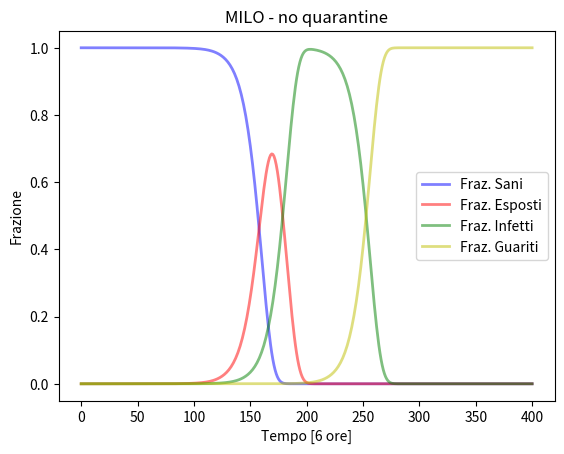
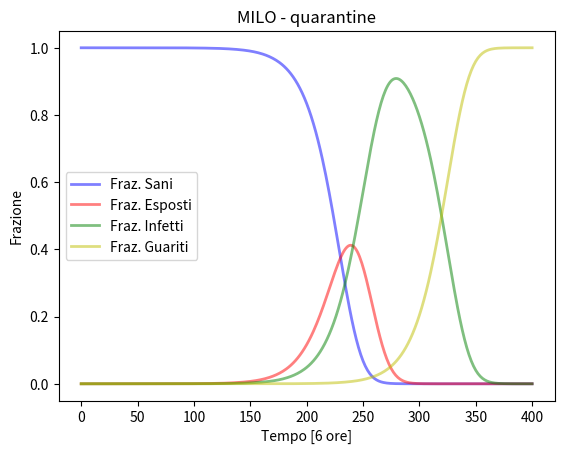

Python code for these plots, in order:
import numpy as np
from scipy.optimize import minimize
import matplotlib.pyplot as plt

def check_boundary(data, abitanti):
    if data < 0:
        data = 0
    if data > abitanti:
        data = abitanti
    return data

def integrate_ode(x, tempo_totale, quarantine):
    # variabili importanti
    h = 5.85*(10**7) # numero di abitanti
    r = 74 # 18.5*4 # tempo medio di guarigione, per 4 perche' aggiorniamo ogni 6 ore
    t = 22 #5.5*4 # tempo medio di incubazione, per 4 perche' aggiorniamo ogni 6 ore
    E = [] # lista degli esposti
    I = [] # lista degli infetti
    R = [] # lista dei guariti
    S = []
    delta_SE = []
    delta_EI = []
    delta_IR = []
    s = x[0] # parametro s
    alpha = x[1]
    # condizione iniziale
    E.append(0)   # nessun esposto
    I.append(1)   # l'infetto bastardo
    R.append(0)   # nessun guarito per ora fra
    S.append(h-1) # numero di sani
    # inizia l'integrazione numerica
    for step in range(tempo_totale):
        print("SITUA: "+str(S[step])+" "+str(E[step])+" "+str(I[step])+" "+str(R[step]))
        if quarantine:
            if I[step] > 1000:
                alpha = 5
        # calcolo delta SE
        delta_SE.append((1-(1-s/h)**(I[step]/alpha))*S[step])
        qua   = (1-(1-s/h)**(I[step]/alpha))*S[step]
        noqua = (1-(1-s/h)**(I[step]))*S[step]
        print("alpha "+str(alpha)+" qua "+str(qua)+ " noqua "+str(noqua))
        # calcolo delta EI
        if step - t < 0: # se non e' passato un ciclo di incubazione e' uguale a zero
            delta_EI.append(0)
        else:
            delta_EI.append(delta_SE[step-t])
        # calcolo delta IR
        if step - r < 0: # se non e' passato un ciclo di guarigione e' uguale a 0
            delta_IR.append(0)
        else:
            delta_IR.append(delta_EI[step-r])
        # print
        #print("stampa dei delta")
        #print("DELTA "+str(alpha)+" "+str(delta_SE[step])+" "+str(delta_EI[step])+" "+str(delta_IR[step]))
        # aggiorno le quantita
        S.append(S[step]-delta_SE[step])
        E.append(E[step]-delta_EI[step]+delta_SE[step])
        I.append(I[step]-delta_IR[step]+delta_EI[step])
        R.append(R[step]+delta_IR[step])

    # fine integrazione numerica
    return E, I, R, S

#def calc_least_squares(x, reference):
def calc_least_squares(x, tempo_totale):
    E = []
    I = []
    R = []
    S = []
    E, I, R, S = integrate_ode(x, tempo_totale, False)
    h = 5.85*(10**7) # numero di abitanti
    #print(E)
    #print(I)
    #print(R)
    fig = plt.figure(facecolor='w')
    t = np.linspace(0, tempo_totale, tempo_totale+1)
    #ax = fig.add_subplot(111, axis_bgcolor='#dddddd', axisbelow=True)
    plt.plot(t, np.array(S)/h, 'b', alpha=0.5, lw=2, label='Fraz. Sani')
    plt.plot(t, np.array(E)/h, 'r', alpha=0.5, lw=2, label='Fraz. Esposti')
    plt.plot(t, np.array(I)/h, 'g', alpha=0.5, lw=2, label='Fraz. Infetti')
    plt.plot(t, np.array(R)/h, 'y', alpha=0.5, lw=2, label='Fraz. Guariti')
    plt.xlabel('Tempo [6 ore]')
    plt.ylabel('Frazione')
    #plt.ylim(0,1.2)
    #ax.yaxis.set_tick_params(length=0)
    #ax.xaxis.set_tick_params(length=0)
    #ax.grid(b=True, which='major', c='w', lw=2, ls='-')
    legend = plt.legend()
    legend.get_frame().set_alpha(0.8)
    #for spine in ('top', 'right', 'bottom', 'left'):
    #    ax.spines[spine].set_visible(False)
    
    plt.title ('MILO - no quarantine')
#    plt.savefig('model_SIR.png', dpi = 300)
    plt.show()
    E = []
    I = []
    R = []
    S = []
    E, I, R, S = integrate_ode(x, tempo_totale, True)
    h = 5.85*(10**7) # numero di abitanti
    #print(E)
    #print(I)
    #print(R)
    fig = plt.figure(facecolor='w')
    t = np.linspace(0, tempo_totale, tempo_totale+1)
    #ax = fig.add_subplot(111, axis_bgcolor='#dddddd', axisbelow=True)
    plt.plot(t, np.array(S)/h, 'b', alpha=0.5, lw=2, label='Fraz. Sani')
    plt.plot(t, np.array(E)/h, 'r', alpha=0.5, lw=2, label='Fraz. Esposti')
    plt.plot(t, np.array(I)/h, 'g', alpha=0.5, lw=2, label='Fraz. Infetti')
    plt.plot(t, np.array(R)/h, 'y', alpha=0.5, lw=2, label='Fraz. Guariti')
    plt.xlabel('Tempo [6 ore]')
    plt.ylabel('Frazione')
    #plt.ylim(0,1.2)
    #ax.yaxis.set_tick_params(length=0)
    #ax.xaxis.set_tick_params(length=0)
    #ax.grid(b=True, which='major', c='w', lw=2, ls='-')
    legend = plt.legend()
    legend.get_frame().set_alpha(0.8)
    #for spine in ('top', 'right', 'bottom', 'left'):
    #    ax.spines[spine].set_visible(False)
    
    plt.title ('MILO - quarantine')
#    plt.savefig('model_SIR.png', dpi = 300)
    plt.show()

   # sum_squares = 0.0
   # # reference e' una tupla di lunghezza numero di campionamenti (cioe' giorni per 4)
   # for i in range(len(reference)):
   #     sum_squares = sum_squares + (I[i]-reference[i])**2
   # return sum_squares

#print(calc_least_squares(np.array([3,1]),tuple(ref)))
calc_least_squares(np.array([1.1,1]),400)
